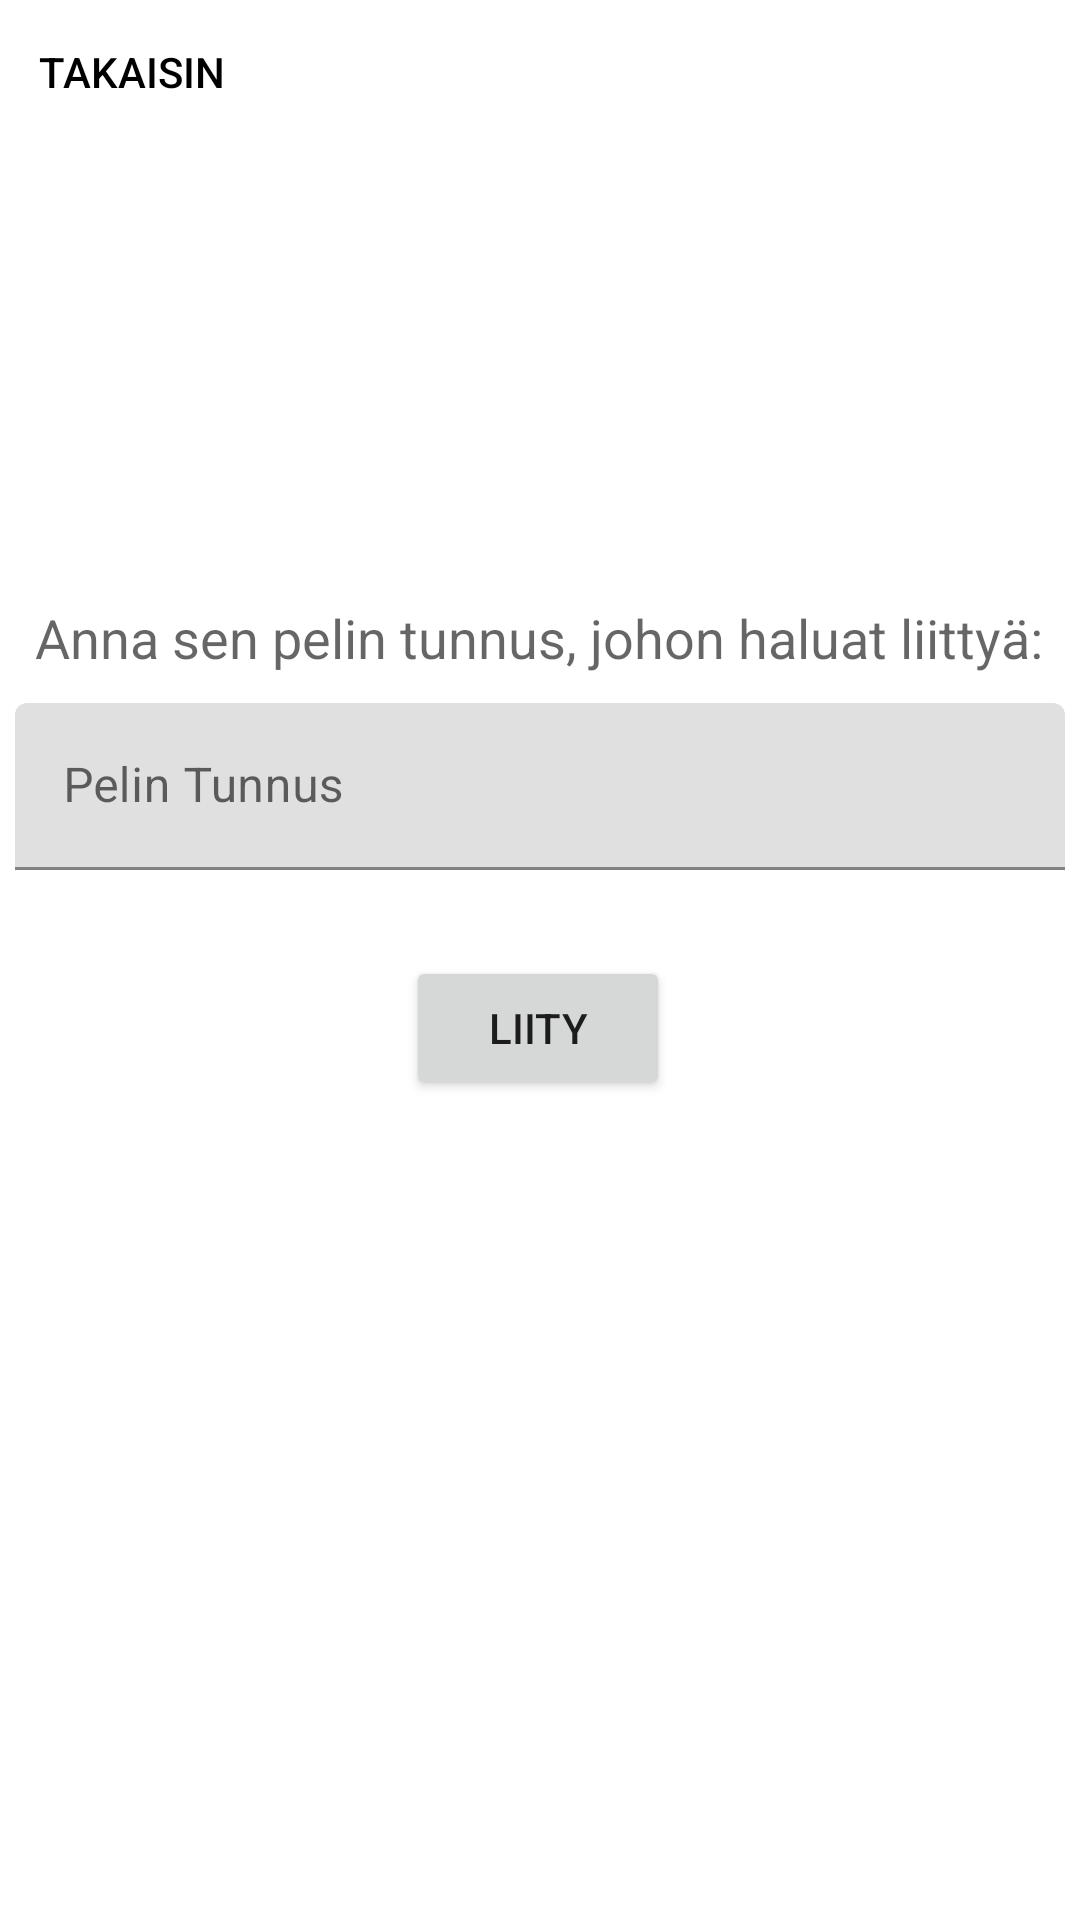

This screen was rendered from an Android layout file. Write that file and the resources it references.
<!-- AndroidManifest.xml: application theme Theme.BingoRoadTripFinland -->
<!-- res/layout/activity_join_game_setting.xml -->
<?xml version="1.0" encoding="utf-8"?>
<androidx.constraintlayout.widget.ConstraintLayout xmlns:android="http://schemas.android.com/apk/res/android"
    xmlns:app="http://schemas.android.com/apk/res-auto"
    xmlns:tools="http://schemas.android.com/tools"
    android:layout_width="match_parent"
    android:layout_height="match_parent"
    tools:context=".JoinGameSettingActivity">

    <Button
        android:id="@+id/returnJoinBtn"
        android:text="TAKAISIN"
        style="@style/Widget.AppCompat.Button.Borderless"
        android:textColor="@color/black"
        android:layout_width="wrap_content"
        android:layout_height="wrap_content"
        app:layout_constraintStart_toStartOf="parent"
        app:layout_constraintTop_toTopOf="parent" />

    <TextView
        android:id="@+id/textView3"
        android:layout_width="wrap_content"
        android:layout_height="wrap_content"
        android:layout_marginTop="100dp"
        android:layout_marginBottom="1dp"
        android:text="Anna sen pelin tunnus, johon haluat liittyä:"
        android:textAppearance="@style/TextAppearance.AppCompat.Medium"
        app:layout_constraintBottom_toTopOf="@+id/textInputLayout"
        app:layout_constraintEnd_toEndOf="parent"
        app:layout_constraintHorizontal_bias="0.493"
        app:layout_constraintStart_toStartOf="parent"
        app:layout_constraintTop_toTopOf="parent"
        app:layout_constraintVertical_bias="0.922" />

    <com.google.android.material.textfield.TextInputLayout
        android:id="@+id/textInputLayout"
        android:layout_width="350dp"
        android:layout_height="wrap_content"
        app:layout_constraintBottom_toBottomOf="parent"
        app:layout_constraintEnd_toEndOf="parent"
        app:layout_constraintHorizontal_bias="0.508"
        app:layout_constraintStart_toStartOf="parent"
        app:layout_constraintTop_toTopOf="parent"
        app:layout_constraintVertical_bias="0.401">

        <com.google.android.material.textfield.TextInputEditText
            android:id="@+id/gameIdNpt"
            android:layout_width="350dp"
            android:layout_height="wrap_content"
            android:hint="Pelin Tunnus" />
    </com.google.android.material.textfield.TextInputLayout>

    <Button
        android:id="@+id/joinIdBtn"
        android:layout_width="wrap_content"
        android:layout_height="wrap_content"
        android:layout_marginTop="7dp"
        android:text="Liity"
        app:layout_constraintBottom_toBottomOf="parent"
        app:layout_constraintEnd_toEndOf="parent"
        app:layout_constraintHorizontal_bias="0.498"
        app:layout_constraintStart_toStartOf="parent"
        app:layout_constraintTop_toBottomOf="@+id/textInputLayout"
        app:layout_constraintVertical_bias="0.073" />

</androidx.constraintlayout.widget.ConstraintLayout>
<!-- resources referenced by this layout -->
<resources>
  <style name="Theme.BingoRoadTripFinland" parent="Theme.MaterialComponents.DayNight.DarkActionBar">
          
          <item name="colorPrimary">@color/purple_500</item>
          <item name="colorPrimaryVariant">@color/purple_700</item>
          <item name="colorOnPrimary">@color/white</item>
          
          <item name="colorSecondary">@color/teal_200</item>
          <item name="colorSecondaryVariant">@color/teal_700</item>
          <item name="colorOnSecondary">@color/black</item>
          
          <item name="android:statusBarColor">?attr/colorPrimaryVariant</item>
          
      </style>
  <!-- not gathered from this repository: default colours our renderer supplied (Android Studio template values) -->
  <color name="purple_500">#FF6200EE</color>
  <color name="purple_700">#FF3700B3</color>
  <color name="teal_200">#FF03DAC5</color>
  <color name="teal_700">#FF018786</color>
  <color name="black">#FF000000</color>
  <color name="white">#FFFFFFFF</color>
</resources>
